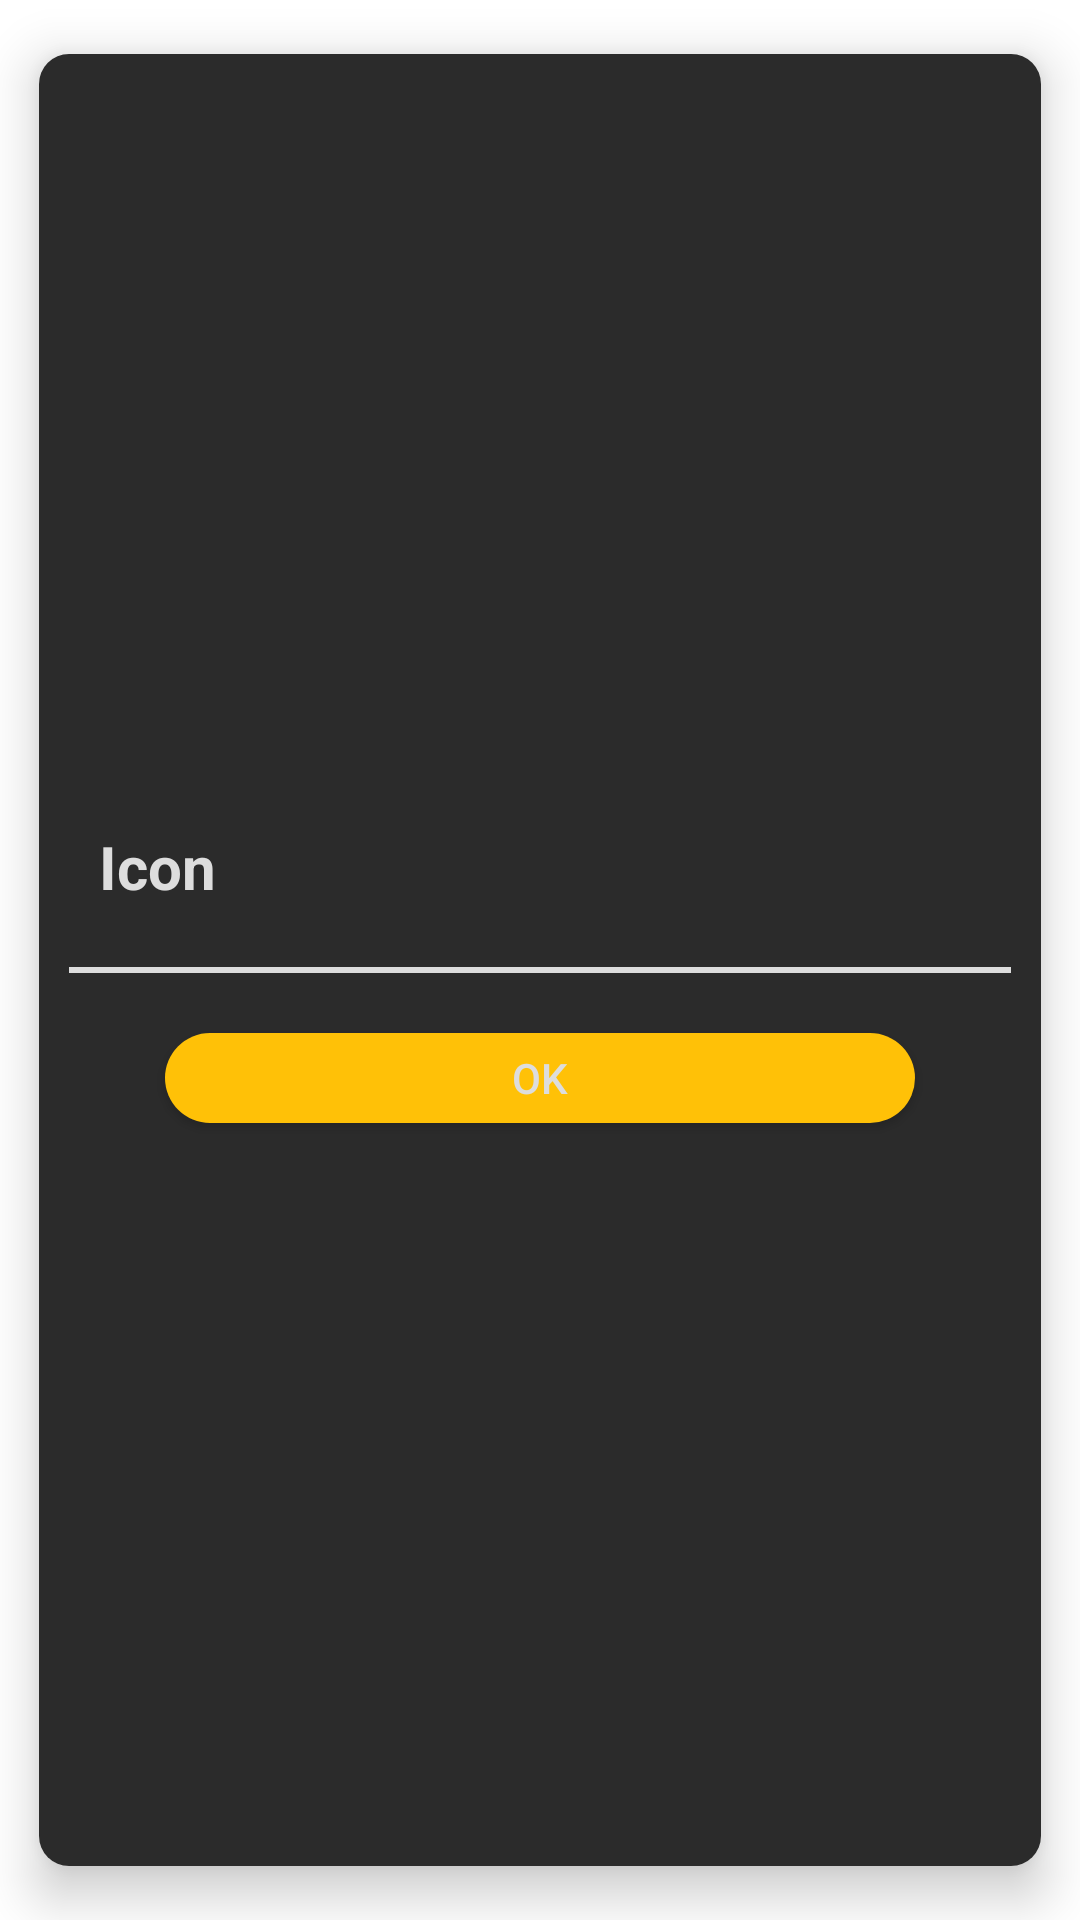

Reconstruct the res/layout file that produces this screen, plus the resources it refers to.
<!-- AndroidManifest.xml: application theme Theme.HabitTracker -->
<!-- res/layout/category_icon_dialog.xml -->
<?xml version="1.0" encoding="utf-8"?>
<LinearLayout
    xmlns:android="http://schemas.android.com/apk/res/android"
    xmlns:app="http://schemas.android.com/apk/res-auto"
    xmlns:tools="http://schemas.android.com/tools"
    android:layout_width="match_parent"
    android:layout_height="match_parent"
    android:orientation="vertical">

    <androidx.cardview.widget.CardView
        android:layout_width="match_parent"
        android:layout_height="match_parent"
        android:background="?attr/colorSecondaryVariant"
        app:cardCornerRadius="10dp"
        app:cardElevation="10dp"
        app:cardUseCompatPadding="true">

        <LinearLayout
            android:layout_width="match_parent"
            android:layout_height="match_parent"
            android:background="?attr/colorSecondaryVariant"
            android:gravity="center"
            android:orientation="vertical"
            android:padding="10dp">

            <TextView
                android:id="@+id/titleTextView"
                android:layout_width="match_parent"
                android:layout_height="wrap_content"
                android:padding="10dp"
                android:textSize="20sp"
                android:textStyle="bold"
                android:text="@string/category_icon"
                android:visibility="visible"/>

            <View
                android:layout_width="match_parent"
                android:layout_height="2dp"
                android:layout_marginTop="10dp"
                android:layout_marginBottom="10dp"
                android:background="?attr/colorOnSecondary" />

            <androidx.recyclerview.widget.RecyclerView
                android:id="@+id/iconsRecyclerView"
                android:layout_width="match_parent"
                android:layout_height="wrap_content"
                android:visibility="visible" />

            <Button
                android:id="@+id/chooseButton"
                android:layout_width="250dp"
                android:layout_height="30dp"
                android:padding="0dp"
                android:layout_marginTop="10dp"
                android:background="@drawable/entry_background"
                android:text="@string/button_ok" />
        </LinearLayout>

    </androidx.cardview.widget.CardView>

</LinearLayout>
<!-- resources referenced by this layout -->
<resources>
  <!-- drawable entry_background (drawable) -->
  <?xml version="1.0" encoding="utf-8"?>
  <shape xmlns:android="http://schemas.android.com/apk/res/android" android:shape="rectangle">
  
      <solid
          android:color="?attr/colorPrimary"/>
  
      <corners
          android:radius="20dp"/>
  </shape>
  <string name="button_ok" translatable="false">OK</string>
  <string name="category_icon">Icon</string>
  <style name="Theme.HabitTracker" parent="Theme.MaterialComponents.DayNight.NoActionBar">
          
          
          <item name="colorPrimary">@color/orange</item>
          <item name="colorPrimaryVariant">@color/yellow</item>
          <item name="colorOnPrimary">@color/black</item>
          
          <item name="colorSecondary">@color/dark_gray</item>
          <item name="colorSecondaryVariant">@color/medium_gray</item>
          <item name="colorOnSecondary">@color/light_gray</item>
          
          <item name="android:statusBarColor" tools:targetApi="l">@color/dark_gray</item>
          <item name="android:navigationBarColor" tools:targetApi="l">@color/medium_gray</item>
          
          <item name="android:textColor">?attr/colorOnSecondary</item>
  
          
          <item name="android:windowAnimationStyle">@null</item>
      </style>
  <color name="orange">#FFC107</color>
  <color name="yellow">#ECCA66</color>
  <color name="black">#FF000000</color>
  <color name="dark_gray">#191919</color>
  <color name="medium_gray">#2B2B2B</color>
  <color name="light_gray">#DDDDDD</color>
</resources>
